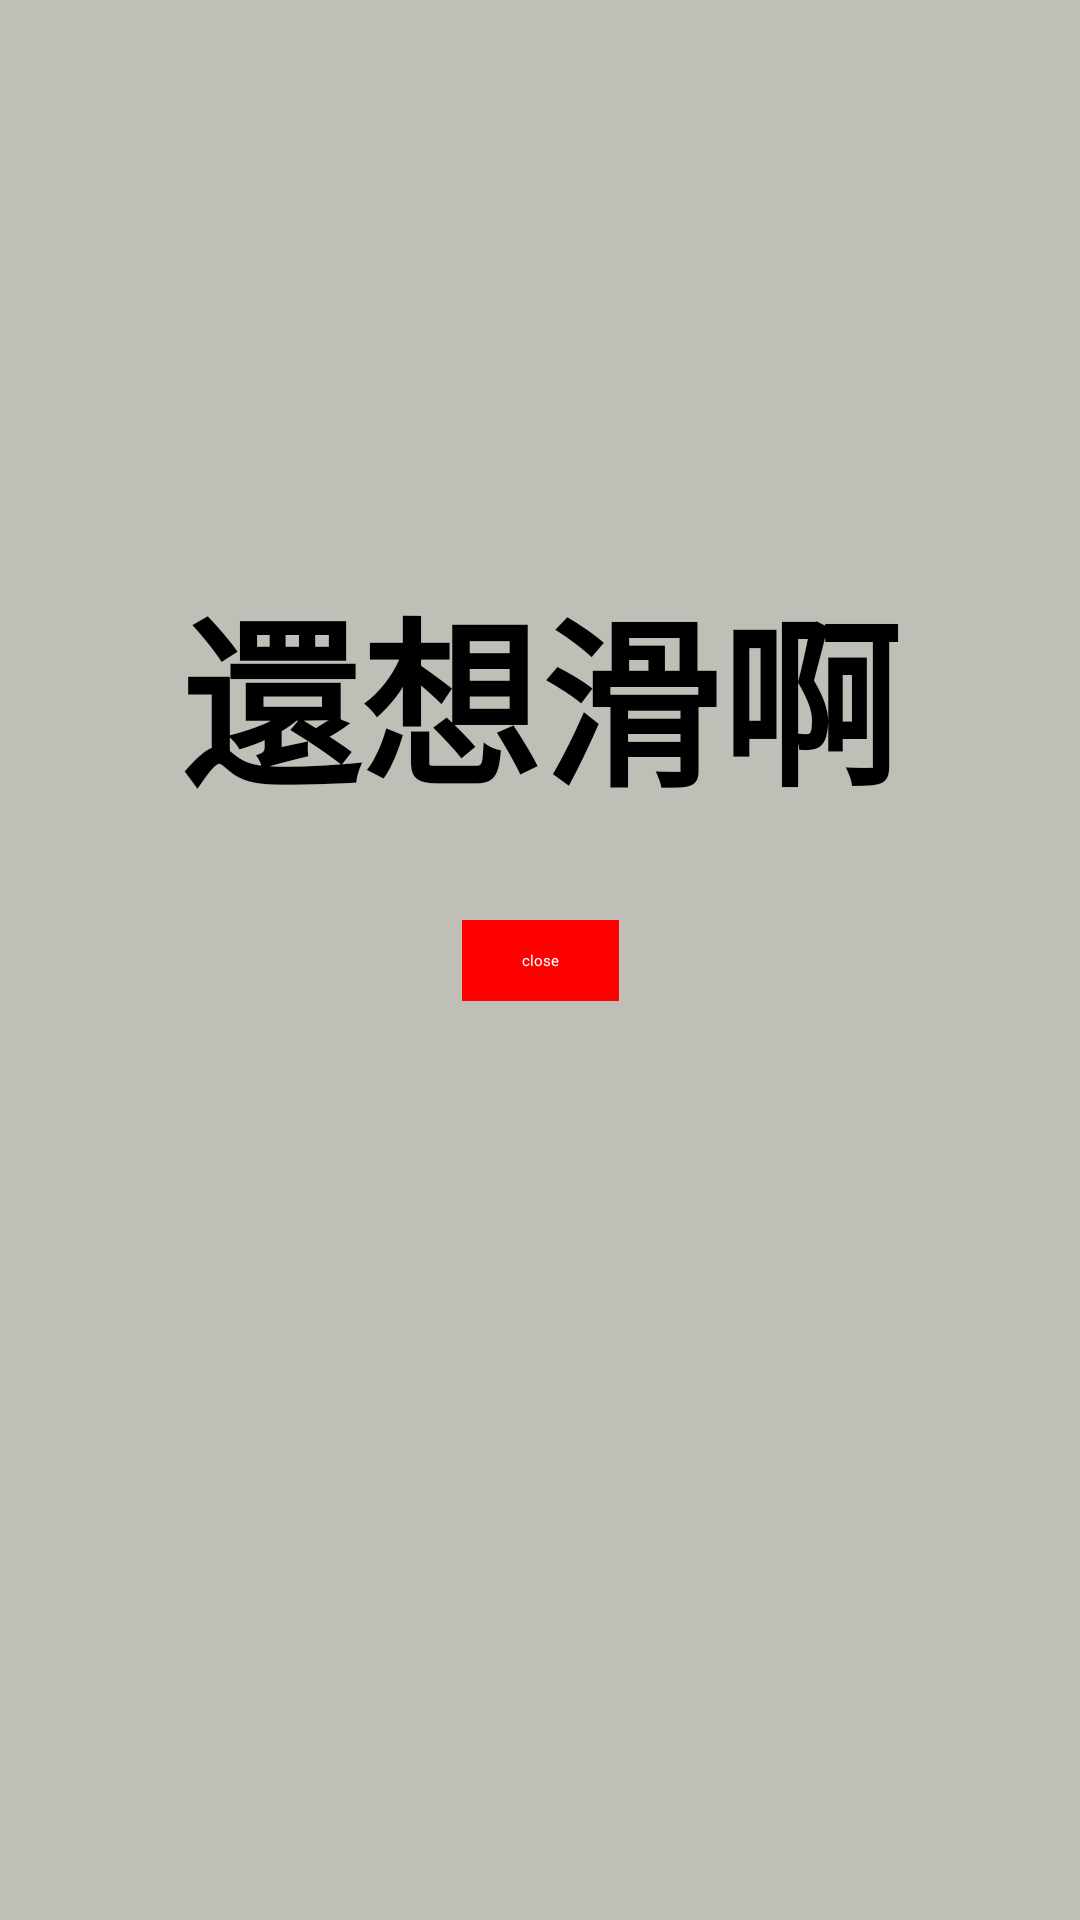

This screen was rendered from an Android layout file. Write that file and the resources it references.
<!-- AndroidManifest.xml: application theme SplashScreenStyle -->
<!-- res/layout/fragment_floating_window.xml -->
<androidx.constraintlayout.widget.ConstraintLayout xmlns:android="http://schemas.android.com/apk/res/android"
    xmlns:app="http://schemas.android.com/apk/res-auto"
    xmlns:tools="http://schemas.android.com/tools"
    android:layout_width="match_parent"
    android:layout_height="match_parent"
    android:background="#80808070"
    android:gravity="center">


    <Button
        android:id="@+id/closeButton"
        android:layout_width="wrap_content"
        android:layout_height="wrap_content"
        android:background="#FF0000"
        android:paddingStart="20dp"
        android:paddingTop="10dp"
        android:paddingEnd="20dp"
        android:paddingBottom="10dp"
        android:text="close"
        android:textColor="#FFFFFF"
        app:layout_constraintBottom_toBottomOf="parent"
        app:layout_constraintEnd_toEndOf="parent"
        app:layout_constraintStart_toStartOf="parent"
        app:layout_constraintTop_toTopOf="parent" />

    <TextView
        android:id="@+id/textView"
        android:layout_width="wrap_content"
        android:layout_height="wrap_content"
        android:layout_marginBottom="32dp"
        android:text="還想滑啊"
        android:textColor="@color/black"
        android:textSize="60sp"
        android:textStyle="bold"
        app:layout_constraintBottom_toTopOf="@+id/closeButton"
        app:layout_constraintEnd_toEndOf="parent"
        app:layout_constraintStart_toStartOf="parent" />

</androidx.constraintlayout.widget.ConstraintLayout>
<!-- resources referenced by this layout -->
<resources>
  <color name="black">#FF000000</color>
</resources>
